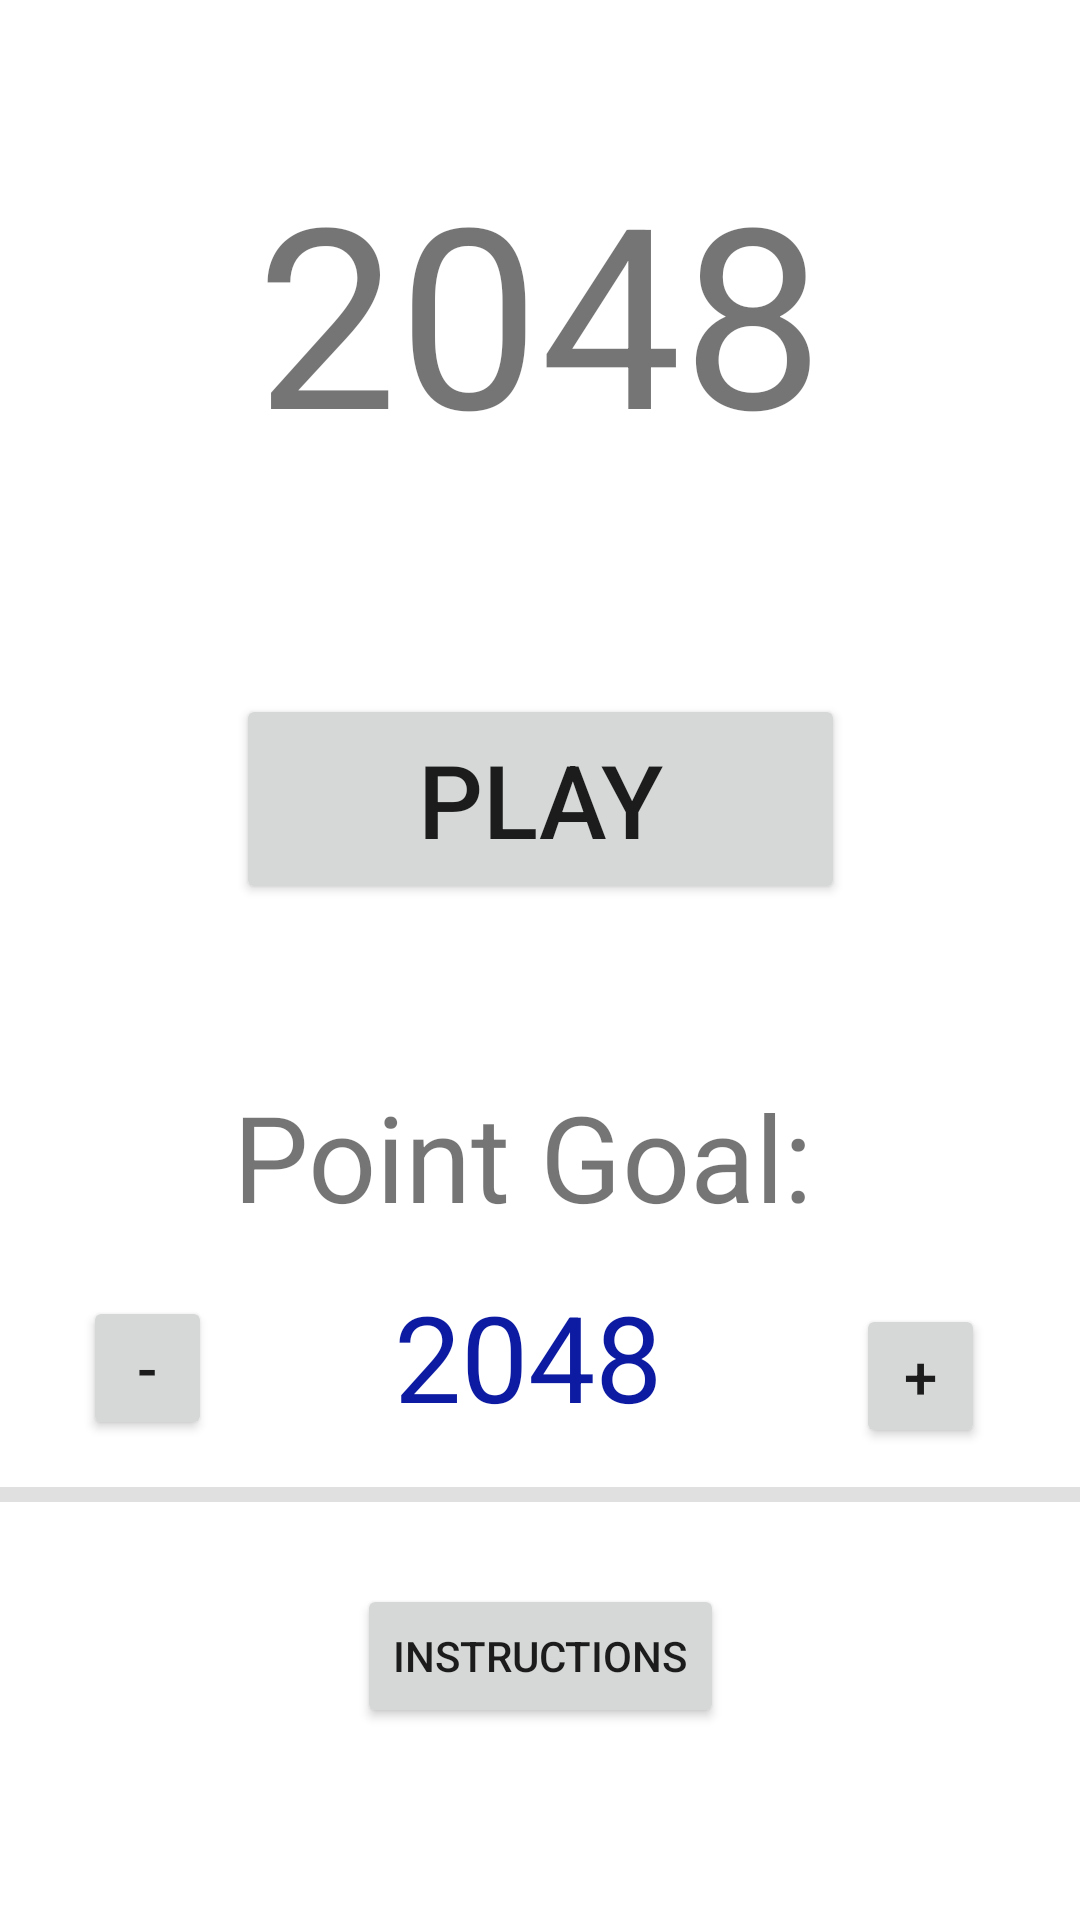

Reconstruct the res/layout file that produces this screen, plus the resources it refers to.
<!-- AndroidManifest.xml: application theme Theme.2048 -->
<!-- res/layout/activity_main.xml -->
<?xml version="1.0" encoding="utf-8"?>
<androidx.constraintlayout.widget.ConstraintLayout xmlns:android="http://schemas.android.com/apk/res/android"
    xmlns:app="http://schemas.android.com/apk/res-auto"
    xmlns:tools="http://schemas.android.com/tools"
    android:layout_width="match_parent"
    android:layout_height="match_parent"
    tools:context=".MainActivity">


    <Button
        android:id="@+id/Goal_Increase"
        android:layout_width="43dp"
        android:layout_height="48dp"
        android:layout_marginEnd="28dp"
        android:onClick="pointsUp"
        android:text="@string/plus"
        android:textSize="20sp"
        app:layout_constraintBottom_toBottomOf="parent"
        app:layout_constraintEnd_toEndOf="parent"
        app:layout_constraintHorizontal_bias="0.983"
        app:layout_constraintStart_toEndOf="@+id/Goal_Decrease"
        app:layout_constraintTop_toTopOf="parent"
        app:layout_constraintVertical_bias="0.734" />

    <TextView
        android:id="@+id/txt_title"
        android:layout_width="235dp"
        android:layout_height="136dp"
        android:text="@string/_2048"
        android:textAlignment="center"
        android:textSize="84sp"
        app:layout_constraintBottom_toBottomOf="parent"
        app:layout_constraintLeft_toLeftOf="parent"
        app:layout_constraintRight_toRightOf="parent"
        app:layout_constraintTop_toTopOf="parent"
        app:layout_constraintVertical_bias="0.094" />

    <Button
        android:id="@+id/Game_Start"
        android:layout_width="203dp"
        android:layout_height="70dp"
        android:layout_marginTop="48dp"
        android:onClick="run"
        android:text="@string/play"
        android:textSize="34sp"
        app:layout_constraintBottom_toTopOf="@+id/txt_Points"
        app:layout_constraintEnd_toEndOf="parent"
        app:layout_constraintStart_toStartOf="parent"
        app:layout_constraintTop_toBottomOf="@+id/txt_title"
        app:layout_constraintVertical_bias="0.0" />

    <Button
        android:id="@+id/Game_Instructions"
        android:layout_width="wrap_content"
        android:layout_height="wrap_content"
        android:layout_marginBottom="60dp"
        android:text="@string/instructions"
        app:layout_constraintBottom_toBottomOf="parent"
        app:layout_constraintEnd_toEndOf="parent"
        app:layout_constraintStart_toStartOf="parent"
        app:layout_constraintTop_toBottomOf="@+id/input_points"
        app:layout_constraintVertical_bias="0.925" />

    <TextView
        android:id="@+id/txt_Points"
        android:layout_width="208dp"
        android:layout_height="49dp"
        android:text="@string/point_goal"
        android:textSize="40sp"
        app:layout_constraintBottom_toBottomOf="parent"
        app:layout_constraintEnd_toEndOf="parent"
        app:layout_constraintHorizontal_bias="0.512"
        app:layout_constraintStart_toStartOf="parent"
        app:layout_constraintTop_toBottomOf="@+id/txt_title"
        app:layout_constraintVertical_bias="0.43" />

    <TextView
        android:id="@+id/input_points"
        android:layout_width="172dp"
        android:layout_height="55dp"
        android:autofillHints="2048"
        android:ems="10"
        android:text="@string/title"
        android:textAlignment="center"
        android:textColor="#0C1BA1"
        android:textSize="40sp"
        app:layout_constraintBottom_toBottomOf="parent"
        app:layout_constraintEnd_toStartOf="@+id/Goal_Increase"
        app:layout_constraintHorizontal_bias="0.457"
        app:layout_constraintStart_toEndOf="@+id/Goal_Decrease"
        app:layout_constraintTop_toBottomOf="@+id/txt_Points"
        app:layout_constraintVertical_bias="0.099" />

    <Button
        android:id="@+id/Goal_Decrease"
        android:layout_width="43dp"
        android:layout_height="48dp"
        android:layout_marginStart="24dp"
        android:text="@string/decrease"
        android:textSize="20sp"
        android:onClick="pointsDown"
        app:layout_constraintBottom_toBottomOf="parent"
        app:layout_constraintEnd_toStartOf="@+id/txt_Points"
        app:layout_constraintHorizontal_bias="0.341"
        app:layout_constraintStart_toStartOf="parent"
        app:layout_constraintTop_toTopOf="parent"
        app:layout_constraintVertical_bias="0.73" />

    <View
        android:id="@+id/divider"
        android:layout_width="409dp"
        android:layout_height="5dp"
        android:background="?android:attr/listDivider"
        app:layout_constraintBottom_toBottomOf="parent"
        app:layout_constraintEnd_toEndOf="parent"
        app:layout_constraintHorizontal_bias="0.0"
        app:layout_constraintStart_toStartOf="parent"
        app:layout_constraintTop_toBottomOf="@+id/input_points"
        app:layout_constraintVertical_bias="0.099" />

</androidx.constraintlayout.widget.ConstraintLayout>
<!-- resources referenced by this layout -->
<resources>
  <string name="_2048">2048</string>
  <string name="decrease">-</string>
  <string name="instructions">Instructions</string>
  <string name="play">PLAY</string>
  <string name="plus">+</string>
  <string name="point_goal">Point Goal:</string>
  <string name="title">2048</string>
  <style name="Theme.2048" parent="Theme.MaterialComponents.DayNight.DarkActionBar">
          
          <item name="colorPrimary">@color/purple_500</item>
          <item name="colorPrimaryVariant">@color/purple_700</item>
          <item name="colorOnPrimary">@color/white</item>
          
          <item name="colorSecondary">@color/teal_200</item>
          <item name="colorSecondaryVariant">@color/teal_700</item>
          <item name="colorOnSecondary">@color/black</item>
          
          <item name="android:statusBarColor" tools:targetApi="l">?attr/colorPrimaryVariant</item>
          
      </style>
  <color name="purple_500">#FF6200EE</color>
  <color name="purple_700">#FF3700B3</color>
  <color name="white">#FFFFFFFF</color>
  <color name="teal_200">#FF03DAC5</color>
  <color name="teal_700">#FF018786</color>
  <color name="black">#FF000000</color>
</resources>
